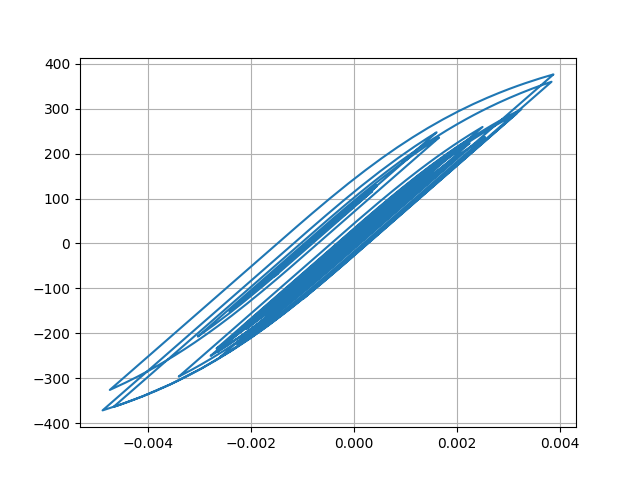

Source data for this figure (header and first rows):
Desplacment, Force
0.0, 0.0
7.098892632736172e-06, 0.7099
2.1902675875970792e-05, 2.19
3.30768273998276e-05, 3.308
3.415541557672549e-05, 3.415
2.6089621283951386e-05, 2.609
1.549214960500695e-05, 1.549
1.0085123569818571e-05, 1.008
1.3174229685930406e-05, 1.317
2.253636299996025e-05, 2.254
3.262772187944269e-05, 3.263
3.7968880582700975e-05, 3.797
3.6398292364634766e-05, 3.64
3.093188611620628e-05, 3.093
2.875846248985598e-05, 2.876
3.55277588572414e-05, 3.553
5.1443788533712076e-05, 5.144
7.149237332094344e-05, 7.149
8.873583531642819e-05, 8.872
9.764158400034881e-05, 9.763
9.544671321546442e-05, 9.543
8.487620254360247e-05, 8.486
7.222290685603998e-05, 7.221
6.326371967007993e-05, 6.325
5.930436402870814e-05, 5.929
5.8205753943313606e-05, 5.819
5.824499526578306e-05, 5.823
5.7572142476319185e-05, 5.756
5.5741591561132084e-05, 5.573
5.2613300480038e-05, 5.26
4.7335116187081576e-05, 4.732
4.015905162738153e-05, 4.014
3.3282204129495985e-05, 3.327
2.8036501914605422e-05, 2.802
2.2561552490934116e-05, 2.255
1.3344084786656425e-05, 1.333
-4.089652009335252e-06, -0.4106
-3.0464213707085928e-05, -3.048
-6.145297032974964e-05, -6.147
-9.027424210022913e-05, -9.028
-0.0001104, -11.04
-0.0001202, -12.02
-0.0001233, -12.33
-0.000125, -12.49
-0.0001253, -12.53
-0.0001237, -12.37
-0.000121, -12.1
-0.0001207, -12.07
-0.0001318, -13.18
-0.0001575, -15.75
-0.0001925, -19.24
-0.0002257, -22.56
-0.0002468, -24.65
-0.0002535, -25.33
-0.000255, -25.48
-0.0002619, -26.16
-0.0002773, -27.7
-0.0002959, -29.55
-0.0003074, -30.7
-0.0003025, -30.21
... 2,941 more rows
